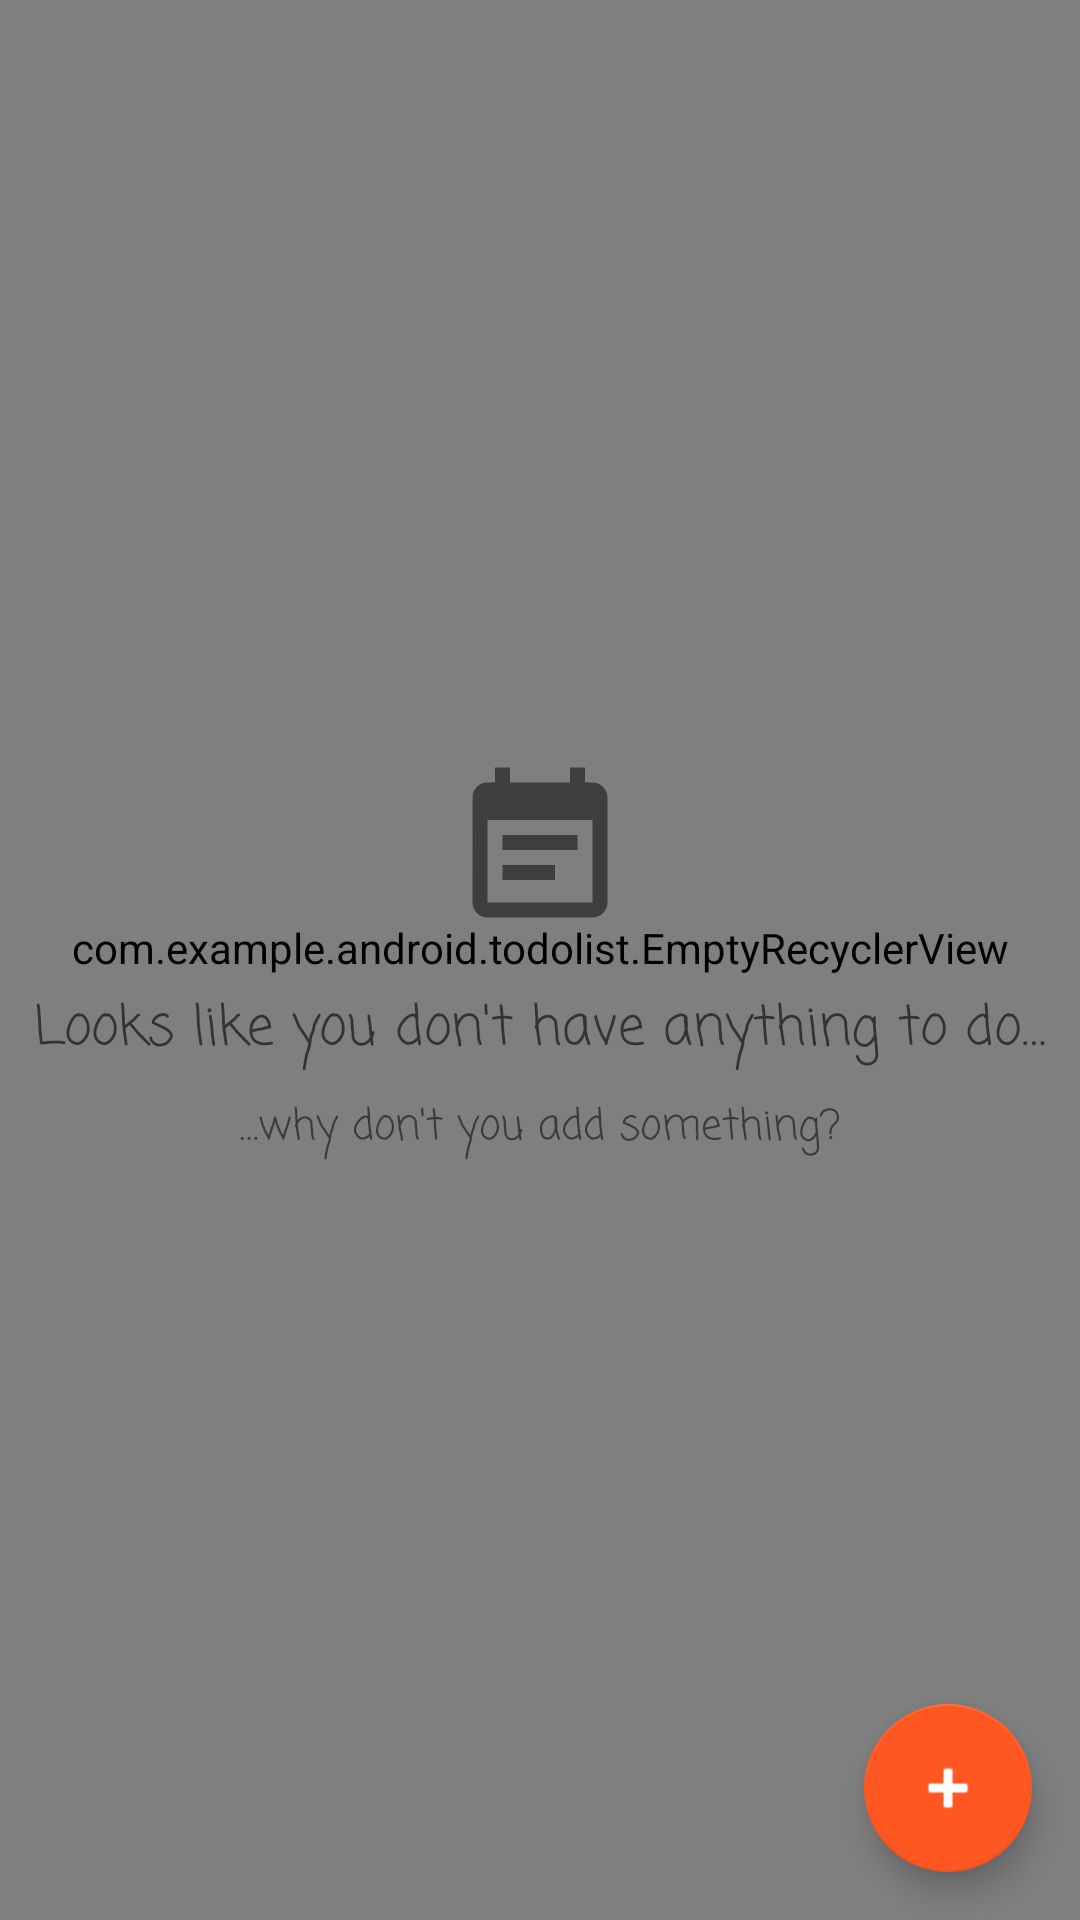

This screen was rendered from an Android layout file. Write that file and the resources it references.
<!-- AndroidManifest.xml: application theme AppTheme -->
<!-- res/layout/activity_main.xml -->
<?xml version="1.0" encoding="utf-8"?>
<FrameLayout xmlns:android="http://schemas.android.com/apk/res/android"
    xmlns:app="http://schemas.android.com/apk/res-auto"
    android:layout_width="match_parent"
    android:layout_height="match_parent"
    android:clickable="true"
    android:focusable="true"
    android:foreground="?selectableItemBackground">

    
    <com.example.android.todolist.EmptyRecyclerView
        android:id="@+id/recyclerViewTasks"
        android:layout_width="match_parent"
        android:layout_height="match_parent"
        android:paddingBottom="@dimen/main_activity_recyclerview_bottom_padding" />

    
    <RelativeLayout
        android:id="@+id/empty_view"
        android:layout_width="wrap_content"
        android:layout_height="wrap_content"
        android:layout_gravity="center"
        android:orientation="vertical">

        <ImageView
            android:id="@+id/empty_list_image"
            android:layout_width="wrap_content"
            android:layout_height="wrap_content"
            android:layout_centerHorizontal="true"
            android:contentDescription="@string/notebook_image"
            android:src="@drawable/ic_empty_list" />

        <TextView
            android:id="@+id/empty_title_text"
            style="@style/EmptyTitleTheme"
            android:layout_width="wrap_content"
            android:layout_height="wrap_content"
            android:layout_below="@id/empty_list_image"
            android:paddingTop="@dimen/activity_horizontal_margin"
            android:text="@string/empty_view_title_text"
            android:textAppearance="@style/TextAppearance.AppCompat.Medium" />

        <TextView
            style="@style/EmptyTitleTheme"
            android:layout_width="wrap_content"
            android:layout_height="wrap_content"
            android:layout_below="@+id/empty_title_text"
            android:paddingTop="@dimen/main_activity_subflavor_text_top_padding"
            android:text="@string/empty_view_subtitle_text"
            android:textAppearance="@style/TextAppearance.AppCompat.Small" />

    </RelativeLayout>

    
    <android.support.design.widget.FloatingActionButton
        android:id="@+id/fab"
        android:layout_width="wrap_content"
        android:layout_height="wrap_content"
        android:layout_gravity="bottom|end"
        android:layout_margin="@dimen/fab_margin"
        android:tint="@android:color/white"
        app:srcCompat="@android:drawable/ic_input_add" />


</FrameLayout>
<!-- resources referenced by this layout -->
<resources>
  <dimen name="activity_horizontal_margin">16dp</dimen>
  <dimen name="fab_margin">16dp</dimen>
  <dimen name="main_activity_recyclerview_bottom_padding">8dp</dimen>
  <dimen name="main_activity_subflavor_text_top_padding">8dp</dimen>
  <!-- drawable ic_empty_list (drawable) -->
  <vector android:alpha="0.51" android:autoMirrored="true"
      android:height="60dp" android:viewportHeight="24.0"
      android:viewportWidth="24.0" android:width="60dp" xmlns:android="http://schemas.android.com/apk/res/android">
      <path android:fillColor="#FF000000" android:pathData="M17,10L7,10v2h10v-2zM19,3h-1L18,1h-2v2L8,3L8,1L6,1v2L5,3c-1.11,0 -1.99,0.9 -1.99,2L3,19c0,1.1 0.89,2 2,2h14c1.1,0 2,-0.9 2,-2L21,5c0,-1.1 -0.9,-2 -2,-2zM19,19L5,19L5,8h14v11zM14,14L7,14v2h7v-2z"/>
  </vector>
  <string name="empty_view_subtitle_text">…why don\'t you add something?</string>
  <string name="empty_view_title_text">Looks like you don\'t have anything to do…</string>
  <string name="notebook_image">notebook image</string>
  <style name="EmptyTitleTheme">
          <item name="android:layout_centerHorizontal">true</item>
          <item name="android:fontFamily">casual</item>
  
      </style>
  <style name="AppTheme" parent="Theme.AppCompat.Light.DarkActionBar">
          
          <item name="colorPrimary">@color/colorPrimary</item>
          <item name="colorPrimaryDark">@color/colorPrimaryDark</item>
          <item name="colorAccent">@color/colorAccent</item>
      </style>
  <color name="colorPrimary">#F44336</color>
  <color name="colorPrimaryDark">#D32F2F</color>
  <color name="colorAccent">#FF5722</color>
</resources>
